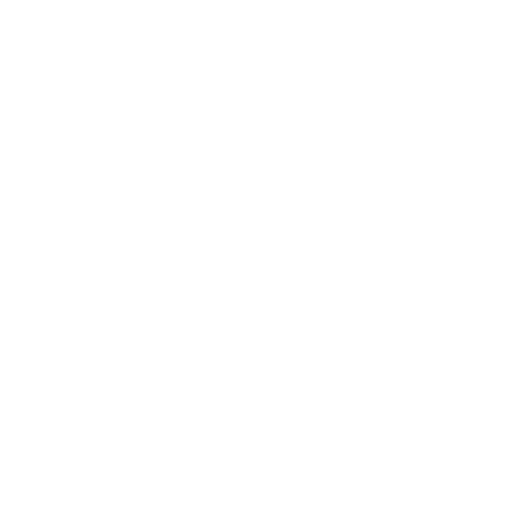
t = 0.00 s
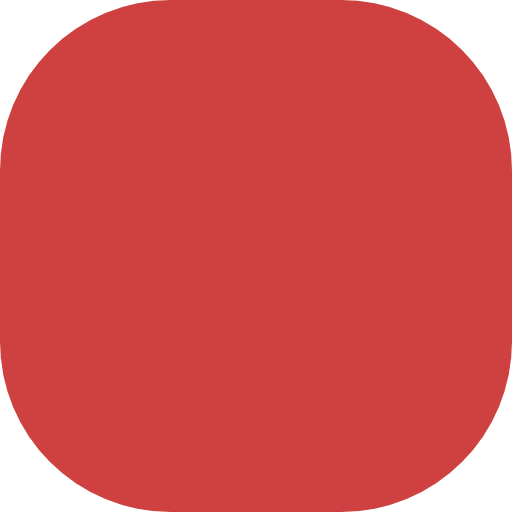
t = 0.94 s
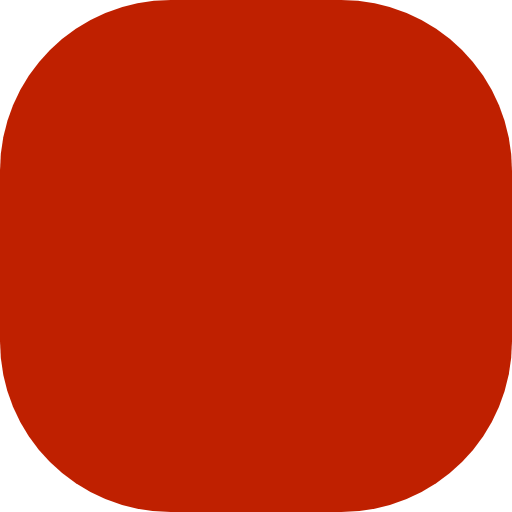
t = 1.56 s
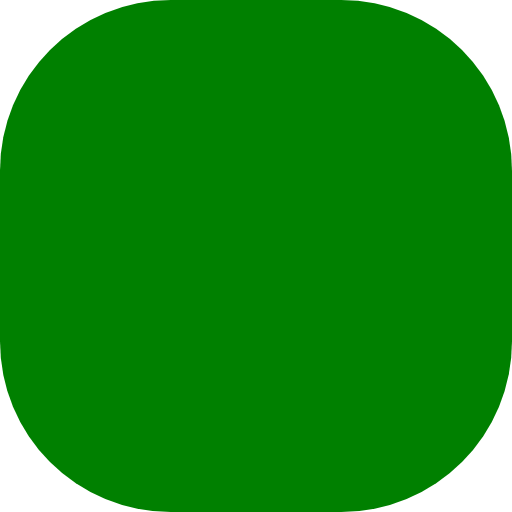
t = 2.50 s
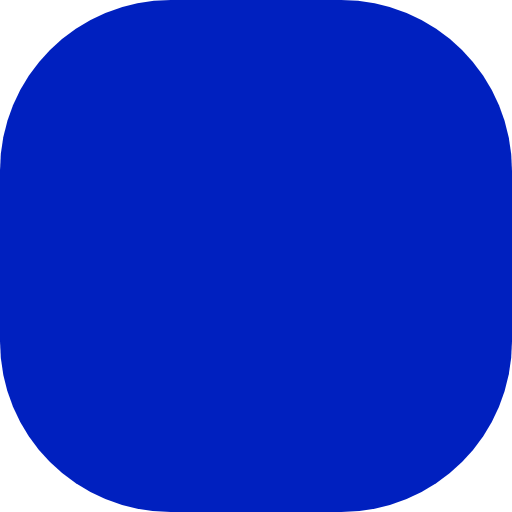
t = 3.44 s
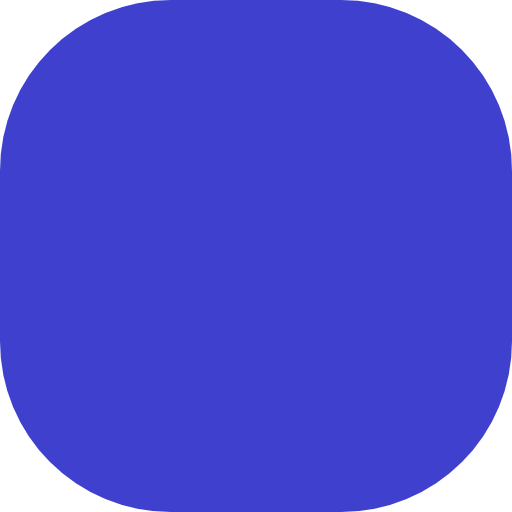
t = 4.06 s

The animated SVG that drew these frames (rendered in a browser with its animation timeline set to each time). Animation: 1 SMIL element (animate=1); one cycle of 5.00 s, repeats indefinitely.

<svg xmlns="http://www.w3.org/2000/svg" viewBox="0 0 9 9">
<rect rx="3" width="9" height="9">
<animate repeatCount="indefinite" attributeName="fill" values="transparent;red;green;blue;transparent;" dur="5s"></animate>
</rect>
</svg>
